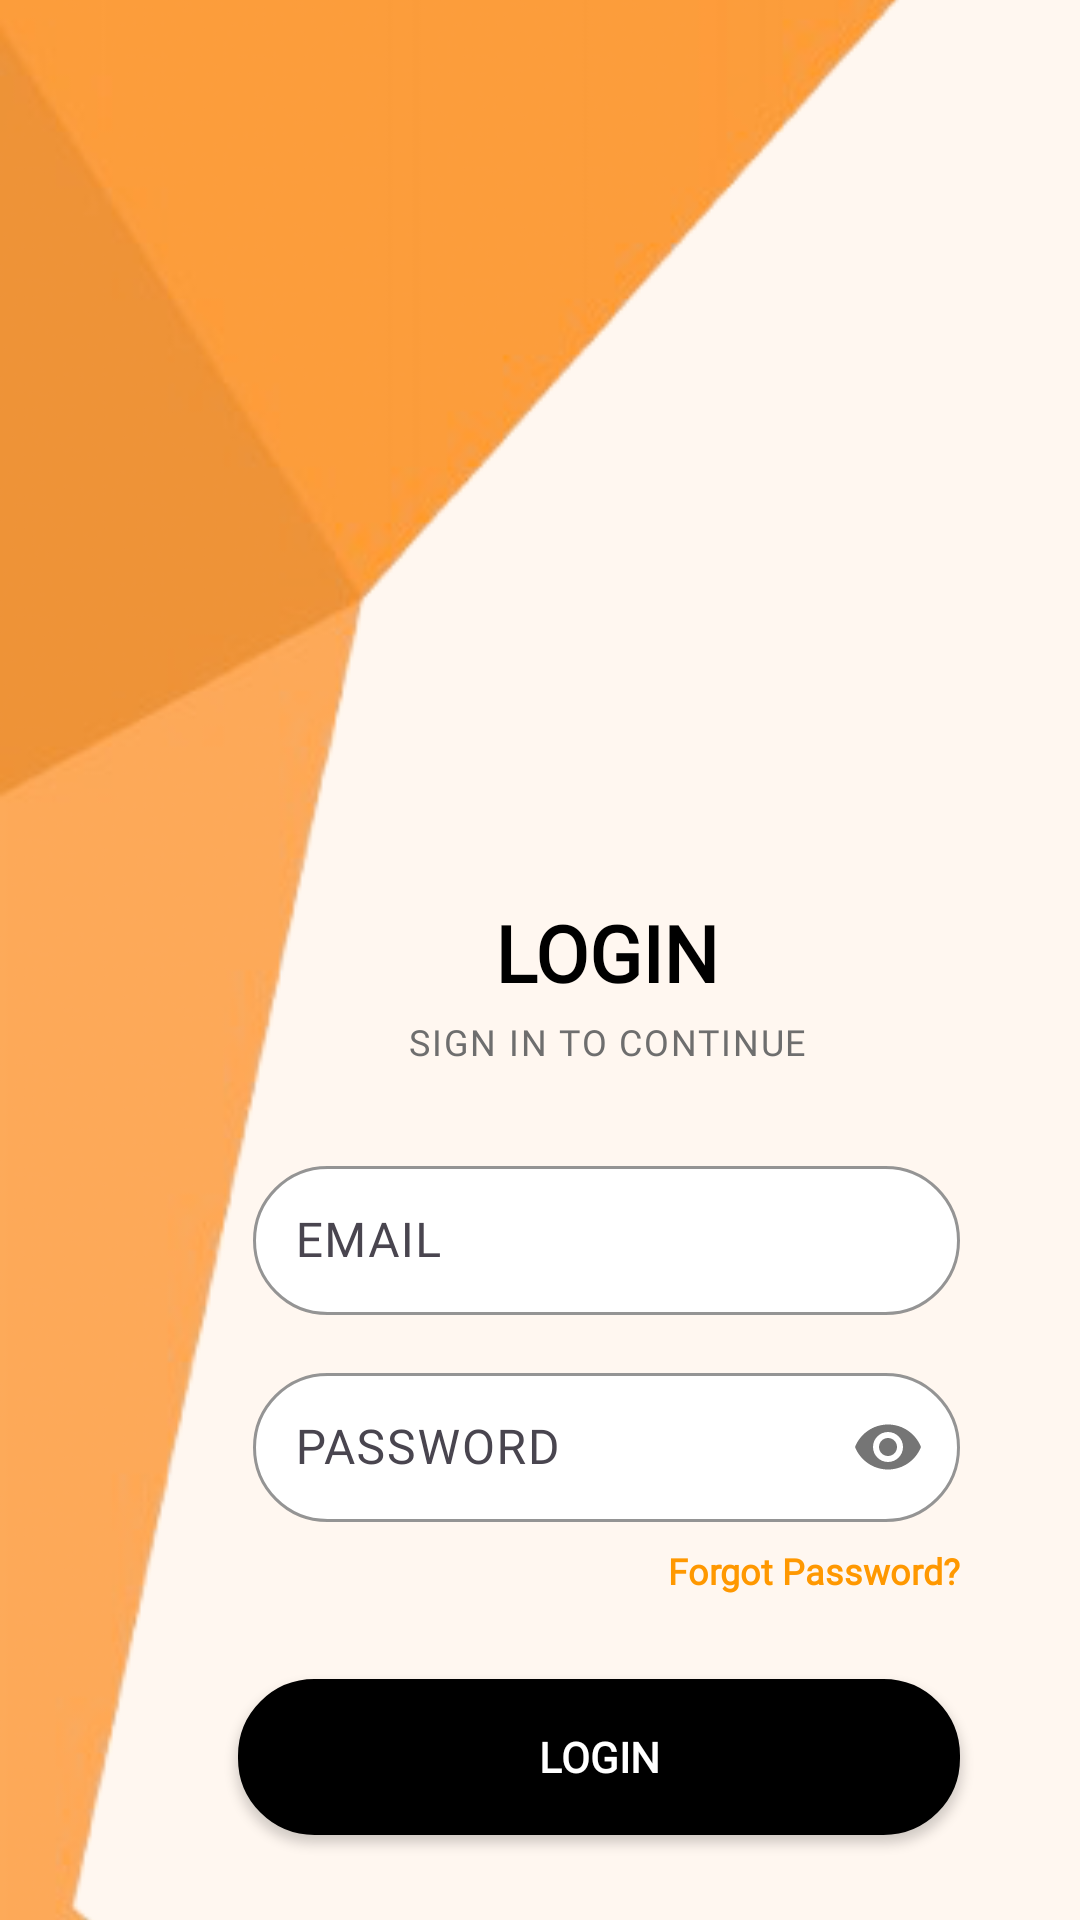

The Android layout XML behind this screen, and the referenced resources:
<!-- AndroidManifest.xml: application theme Theme.Alabaster -->
<!-- res/layout/activity_login.xml -->
<?xml version="1.0" encoding="utf-8"?>
<androidx.constraintlayout.widget.ConstraintLayout
    xmlns:android="http://schemas.android.com/apk/res/android"
    xmlns:app="http://schemas.android.com/apk/res-auto"
    xmlns:tools="http://schemas.android.com/tools"
    android:id="@+id/main"
    android:layout_width="match_parent"
    android:layout_height="match_parent"
    android:background="#FFF7F0"
    tools:context=".LoginActivity">

    
    <ImageView
        android:id="@+id/backgroundImage"
        android:layout_width="0dp"
        android:layout_height="0dp"
        android:scaleType="centerCrop"
        android:src="@drawable/background"
        app:layout_constraintTop_toTopOf="parent"
        app:layout_constraintBottom_toBottomOf="parent"
        app:layout_constraintStart_toStartOf="parent"
        app:layout_constraintEnd_toEndOf="parent" />

    
    <androidx.constraintlayout.widget.Guideline
        android:id="@+id/leftGuide"
        android:layout_width="wrap_content"
        android:layout_height="wrap_content"
        android:orientation="vertical"
        app:layout_constraintGuide_percent="0.22" />

    
    <ImageView
        android:id="@+id/backIcon"
        android:layout_width="52dp"
        android:layout_height="52dp"
        android:padding="6dp"
        android:src="@drawable/back_icon"
        android:contentDescription="Back"
        android:background="@android:color/transparent"
        app:layout_constraintTop_toTopOf="parent"
        app:layout_constraintStart_toStartOf="parent"
        android:layout_marginTop="24dp"
        android:layout_marginStart="16dp" />


    
    <TextView
        android:id="@+id/textView"
        android:layout_width="wrap_content"
        android:layout_height="wrap_content"
        android:text="LOGIN"
        android:textColor="@android:color/black"
        android:textSize="26sp"
        android:textStyle="bold"
        android:fontFamily="@font/comfortaa_regular"
        android:layout_marginTop="300dp"
        app:layout_constraintTop_toTopOf="parent"
        app:layout_constraintStart_toStartOf="@id/emailInputLayout"
        app:layout_constraintEnd_toEndOf="@id/emailInputLayout" />

    
    <TextView
        android:id="@+id/textView2"
        android:layout_width="wrap_content"
        android:layout_height="wrap_content"
        android:text="SIGN IN TO CONTINUE"
        android:textAllCaps="true"
        android:letterSpacing="0.05"
        android:textColor="#6E6E6E"
        android:textSize="12sp"
        android:fontFamily="@font/comfortaa_regular"
        android:layout_marginTop="4dp"
        app:layout_constraintTop_toBottomOf="@id/textView"
        app:layout_constraintStart_toStartOf="@id/textView"
        app:layout_constraintEnd_toEndOf="@id/textView" />

    
    <com.google.android.material.textfield.TextInputLayout
        android:id="@+id/emailInputLayout"
        android:layout_width="0dp"
        android:layout_height="wrap_content"
        android:layout_marginTop="28dp"
        android:layout_marginStart="5dp"
        android:layout_marginEnd="40dp"
        android:hint="EMAIL"
        app:boxBackgroundMode="outline"
        app:boxStrokeColor="#FF9800"
        app:boxStrokeWidth="1dp"
        app:boxStrokeWidthFocused="2dp"
        app:boxCornerRadiusTopStart="26dp"
        app:boxCornerRadiusTopEnd="26dp"
        app:boxCornerRadiusBottomStart="26dp"
        app:boxCornerRadiusBottomEnd="26dp"
        app:boxBackgroundColor="@android:color/white"
        app:layout_constraintTop_toBottomOf="@id/textView2"
        app:layout_constraintStart_toStartOf="@id/leftGuide"
        app:layout_constraintEnd_toEndOf="parent">

        <com.google.android.material.textfield.TextInputEditText
            android:id="@+id/editTextText"
            android:layout_width="match_parent"
            android:layout_height="wrap_content"
            android:padding="14dp"
            android:inputType="textEmailAddress"
            android:textColor="@android:color/black"
            android:textColorHint="#9A9A9A"
            android:fontFamily="@font/comfortaa_regular" />
    </com.google.android.material.textfield.TextInputLayout>

    
    <com.google.android.material.textfield.TextInputLayout
        android:id="@+id/passwordInputLayout"
        android:layout_width="0dp"
        android:layout_height="wrap_content"
        android:layout_marginTop="14dp"
        android:layout_marginStart="5dp"
        android:layout_marginEnd="40dp"
        android:hint="PASSWORD"
        app:passwordToggleEnabled="true"
        app:boxBackgroundMode="outline"
        app:boxStrokeColor="#FF9800"
        app:boxStrokeWidth="1dp"
        app:boxStrokeWidthFocused="2dp"
        app:boxCornerRadiusTopStart="26dp"
        app:boxCornerRadiusTopEnd="26dp"
        app:boxCornerRadiusBottomStart="26dp"
        app:boxCornerRadiusBottomEnd="26dp"
        app:boxBackgroundColor="@android:color/white"
        app:layout_constraintTop_toBottomOf="@id/emailInputLayout"
        app:layout_constraintStart_toStartOf="@id/leftGuide"
        app:layout_constraintEnd_toEndOf="parent">

        <com.google.android.material.textfield.TextInputEditText
            android:id="@+id/editTextText2"
            android:layout_width="match_parent"
            android:layout_height="wrap_content"
            android:padding="14dp"
            android:inputType="textPassword"
            android:textColor="@android:color/black"
            android:textColorHint="#9A9A9A"
            android:fontFamily="@font/comfortaa_regular" />
    </com.google.android.material.textfield.TextInputLayout>

    
    <TextView
        android:id="@+id/textView5"
        android:layout_width="wrap_content"
        android:layout_height="wrap_content"
        android:text="Forgot Password?"
        android:textColor="#FF9800"
        android:textSize="12sp"
        android:textStyle="bold"
        android:fontFamily="@font/comfortaa_regular"
        android:layout_marginTop="8dp"
        app:layout_constraintTop_toBottomOf="@id/passwordInputLayout"
        app:layout_constraintEnd_toEndOf="@id/passwordInputLayout" />

    
    <Button
        android:id="@+id/button"
        android:layout_width="0dp"
        android:layout_height="52dp"
        android:layout_marginTop="28dp"
        android:background="@drawable/filled_black_btn"
        android:fontFamily="@font/comfortaa_regular"
        android:text="LOGIN"
        android:textAllCaps="true"
        android:textColor="@android:color/white"
        android:textStyle="bold"
        app:layout_constraintEnd_toEndOf="@+id/passwordInputLayout"
        app:layout_constraintHorizontal_bias="0.0"
        app:layout_constraintStart_toStartOf="@+id/leftGuide"
        app:layout_constraintTop_toBottomOf="@id/textView5" />

    
    <com.google.android.material.button.MaterialButton
        android:id="@+id/googleSignInButton"
        android:layout_width="wrap_content"
        android:layout_height="wrap_content"
        android:layout_marginTop="14dp"
        android:backgroundTint="@android:color/transparent"
        android:text="Sign in with Google"
        android:textAllCaps="false"
        android:textColor="#000000"
        android:fontFamily="@font/comfortaa_regular"
        app:icon="@drawable/icon_google"
        app:iconPadding="8dp"
        app:iconGravity="textStart"
        app:iconTint="@null"
        app:rippleColor="#1A000000"
        app:layout_constraintTop_toBottomOf="@id/button"
        app:layout_constraintStart_toStartOf="@id/button"
        app:layout_constraintEnd_toEndOf="@id/button" />

</androidx.constraintlayout.widget.ConstraintLayout>
<!-- resources referenced by this layout -->
<resources>
  <!-- drawable background: png bitmap (drawable, 72028 bytes) -->
  <!-- drawable filled_black_btn (drawable) -->
  <?xml version="1.0" encoding="utf-8"?>
  <shape xmlns:android="http://schemas.android.com/apk/res/android" android:shape="rectangle">
      <solid android:color="@android:color/black"/>
      <stroke android:width="1dp" android:color="@android:color/black"/>
      <corners android:radius="25dp"/>
  </shape>
  <style name="Theme.Alabaster" parent="Base.Theme.Alabaster" />
  <style name="Base.Theme.Alabaster" parent="Theme.Material3.DayNight.NoActionBar">
          
          
          <item name="colorPrimary">@android:color/black</item>
          <item name="colorPrimaryContainer">@android:color/black</item>
          <item name="colorOnPrimary">@android:color/white</item>
          <item name="colorSecondary">@android:color/black</item>
      </style>
</resources>
